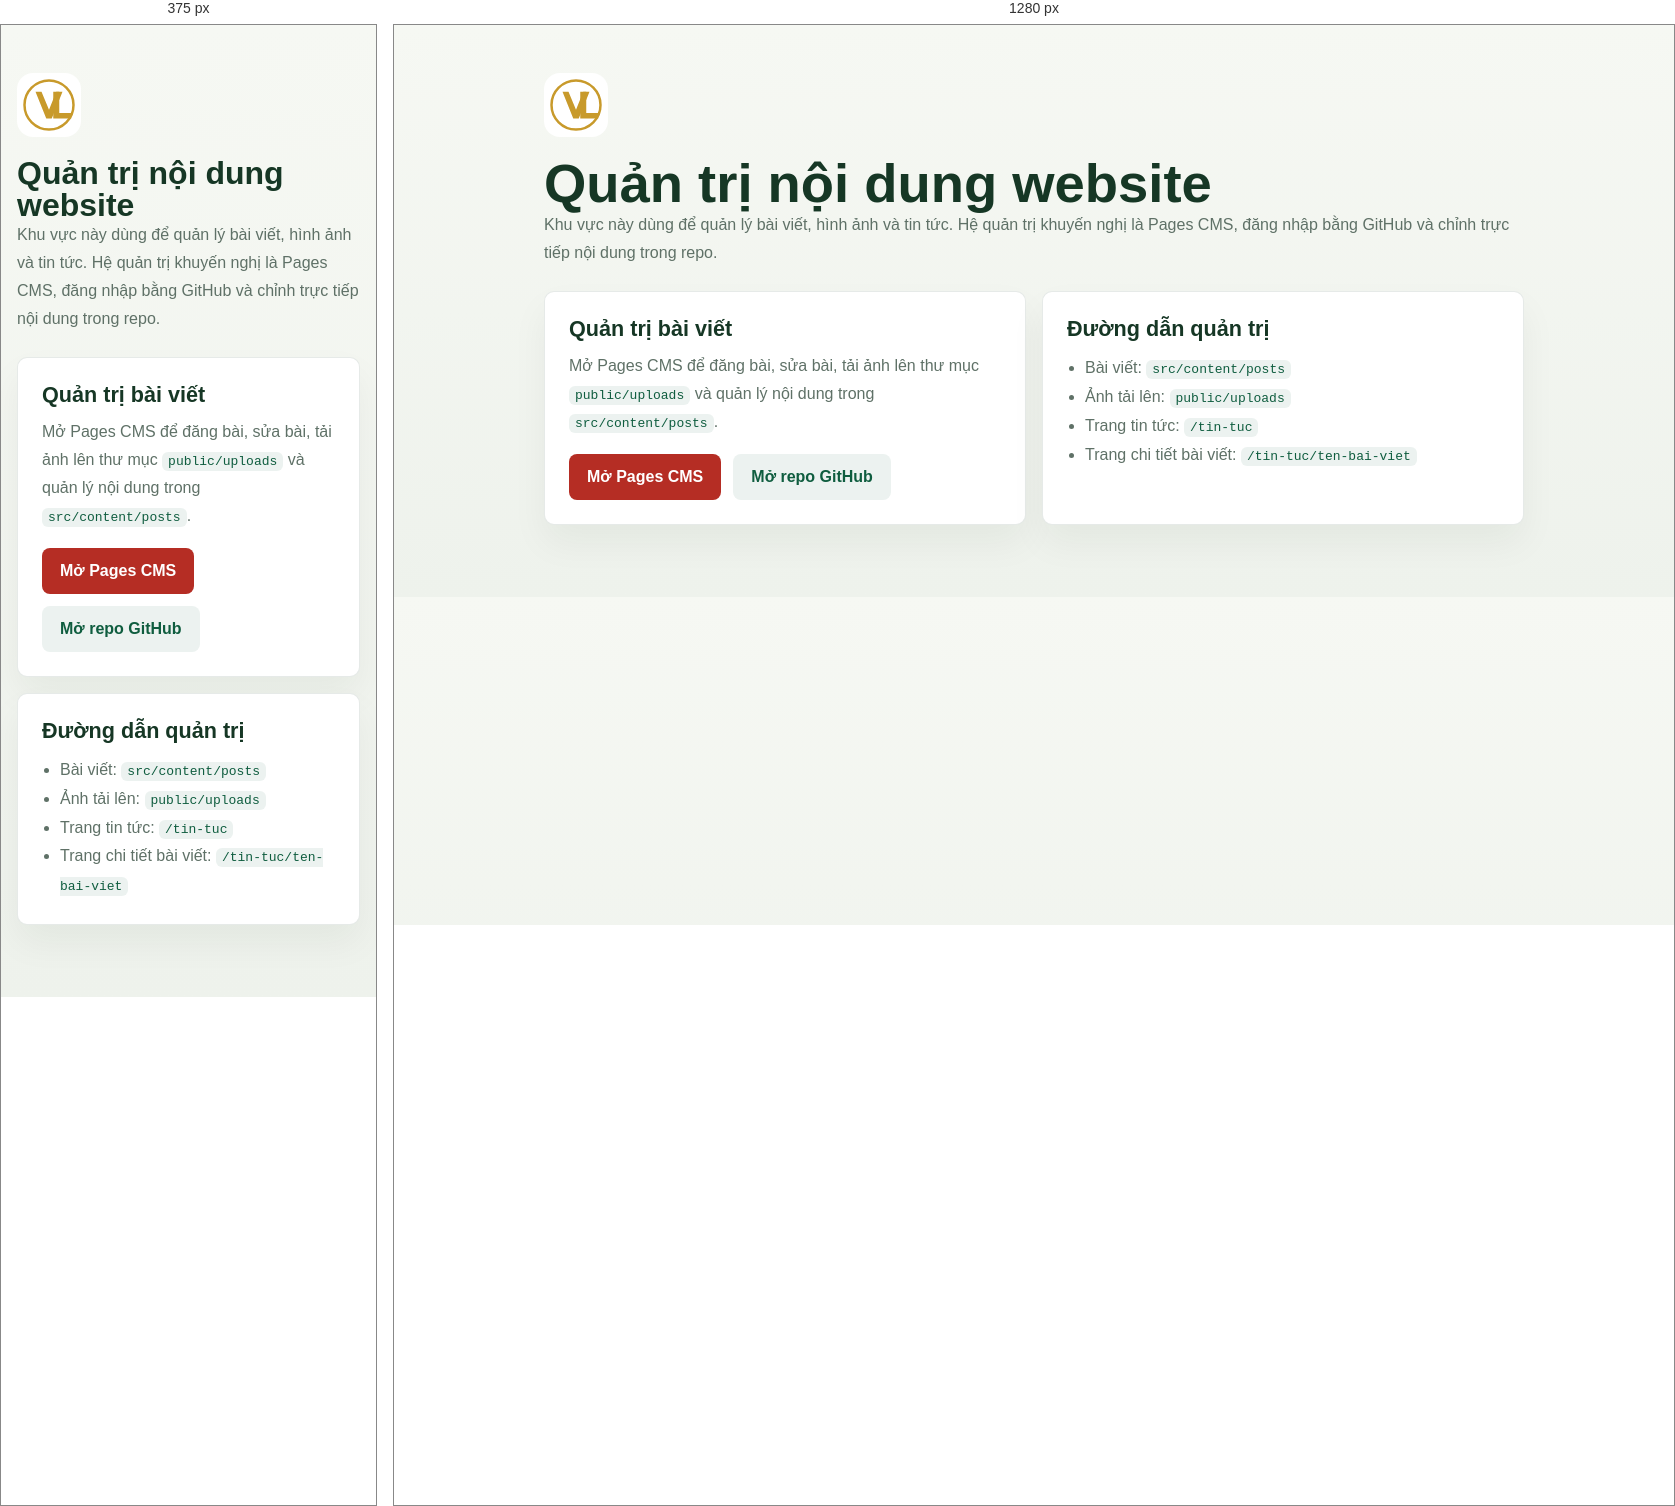
Rendered at 375 px and 1280 px, left to right.

<!-- file: index.html -->
<!doctype html>
<html lang="vi">
  <head>
    <meta charset="utf-8" />
    <meta name="viewport" content="width=device-width, initial-scale=1.0" />
    <title>Quản trị nội dung | Vạn Lộc Steel</title>
    <style>
      :root {
        color-scheme: light;
        --bg: #eef2ec;
        --surface: #ffffff;
        --text: #163725;
        --muted: #5f7167;
        --brand: #0f5d3f;
        --accent: #b52d24;
        --line: rgba(18, 53, 35, 0.1);
      }

      * { box-sizing: border-box; }
      body {
        margin: 0;
        font-family: "Be Vietnam Pro", Arial, sans-serif;
        background: linear-gradient(180deg, #f6f8f3 0%, #eef2ec 100%);
        color: var(--text);
      }
      .wrap {
        width: min(980px, calc(100vw - 32px));
        margin: 0 auto;
        padding: 48px 0 72px;
      }
      .hero {
        display: grid;
        gap: 20px;
        margin-bottom: 24px;
      }
      .logo {
        width: 64px;
        height: 64px;
        border-radius: 16px;
      }
      h1 {
        margin: 0;
        font-size: clamp(2rem, 5vw, 3.4rem);
        line-height: 1;
      }
      p {
        margin: 0;
        color: var(--muted);
        line-height: 1.75;
      }
      .grid {
        display: grid;
        grid-template-columns: repeat(2, minmax(0, 1fr));
        gap: 16px;
      }
      .card {
        padding: 24px;
        border-radius: 10px;
        background: var(--surface);
        border: 1px solid var(--line);
        box-shadow: 0 18px 36px rgba(10, 39, 28, 0.05);
      }
      .card h2 {
        margin: 0 0 10px;
        font-size: 1.35rem;
      }
      .actions {
        display: flex;
        flex-wrap: wrap;
        gap: 12px;
        margin-top: 18px;
      }
      .button {
        display: inline-flex;
        align-items: center;
        justify-content: center;
        min-height: 46px;
        padding: 0 18px;
        border-radius: 8px;
        text-decoration: none;
        font-weight: 700;
      }
      .button--primary {
        background: var(--accent);
        color: white;
      }
      .button--secondary {
        background: rgba(15, 93, 63, 0.08);
        color: var(--brand);
      }
      ul {
        margin: 12px 0 0;
        padding-left: 18px;
        color: var(--muted);
        line-height: 1.8;
      }
      code {
        padding: 2px 6px;
        border-radius: 6px;
        background: rgba(15, 93, 63, 0.08);
        color: var(--brand);
      }
      @media (max-width: 780px) {
        .grid {
          grid-template-columns: 1fr;
        }
      }
    </style>
    <link rel="preconnect" href="https://fonts.googleapis.com" />
    <link rel="preconnect" href="https://fonts.gstatic.com" crossorigin />
    <link
      href="https://fonts.googleapis.com/css2?family=Be+Vietnam+Pro:wght@400;500;600;700;800&display=swap"
      rel="stylesheet"
    />
  </head>
  <body>
    <main class="wrap">
      <section class="hero">
        <img class="logo" src="/assets/vl-logo.svg" alt="Vạn Lộc Steel" />
        <div>
          <h1>Quản trị nội dung website</h1>
          <p>
            Khu vực này dùng để quản lý bài viết, hình ảnh và tin tức. Hệ quản trị khuyến nghị
            là Pages CMS, đăng nhập bằng GitHub và chỉnh trực tiếp nội dung trong repo.
          </p>
        </div>
      </section>

      <section class="grid">
        <article class="card">
          <h2>Quản trị bài viết</h2>
          <p>
            Mở Pages CMS để đăng bài, sửa bài, tải ảnh lên thư mục <code>public/uploads</code>
            và quản lý nội dung trong <code>src/content/posts</code>.
          </p>
          <div class="actions">
            <a class="button button--primary" href="https://app.pagescms.org/" target="_blank" rel="noreferrer">
              Mở Pages CMS
            </a>
            <a class="button button--secondary" href="https://github.com/virusrangsun/thepvanloc" target="_blank" rel="noreferrer">
              Mở repo GitHub
            </a>
          </div>
        </article>

        <article class="card">
          <h2>Đường dẫn quản trị</h2>
          <ul>
            <li>Bài viết: <code>src/content/posts</code></li>
            <li>Ảnh tải lên: <code>public/uploads</code></li>
            <li>Trang tin tức: <code>/tin-tuc</code></li>
            <li>Trang chi tiết bài viết: <code>/tin-tuc/ten-bai-viet</code></li>
          </ul>
        </article>
      </section>
    </main>
  </body>
</html>